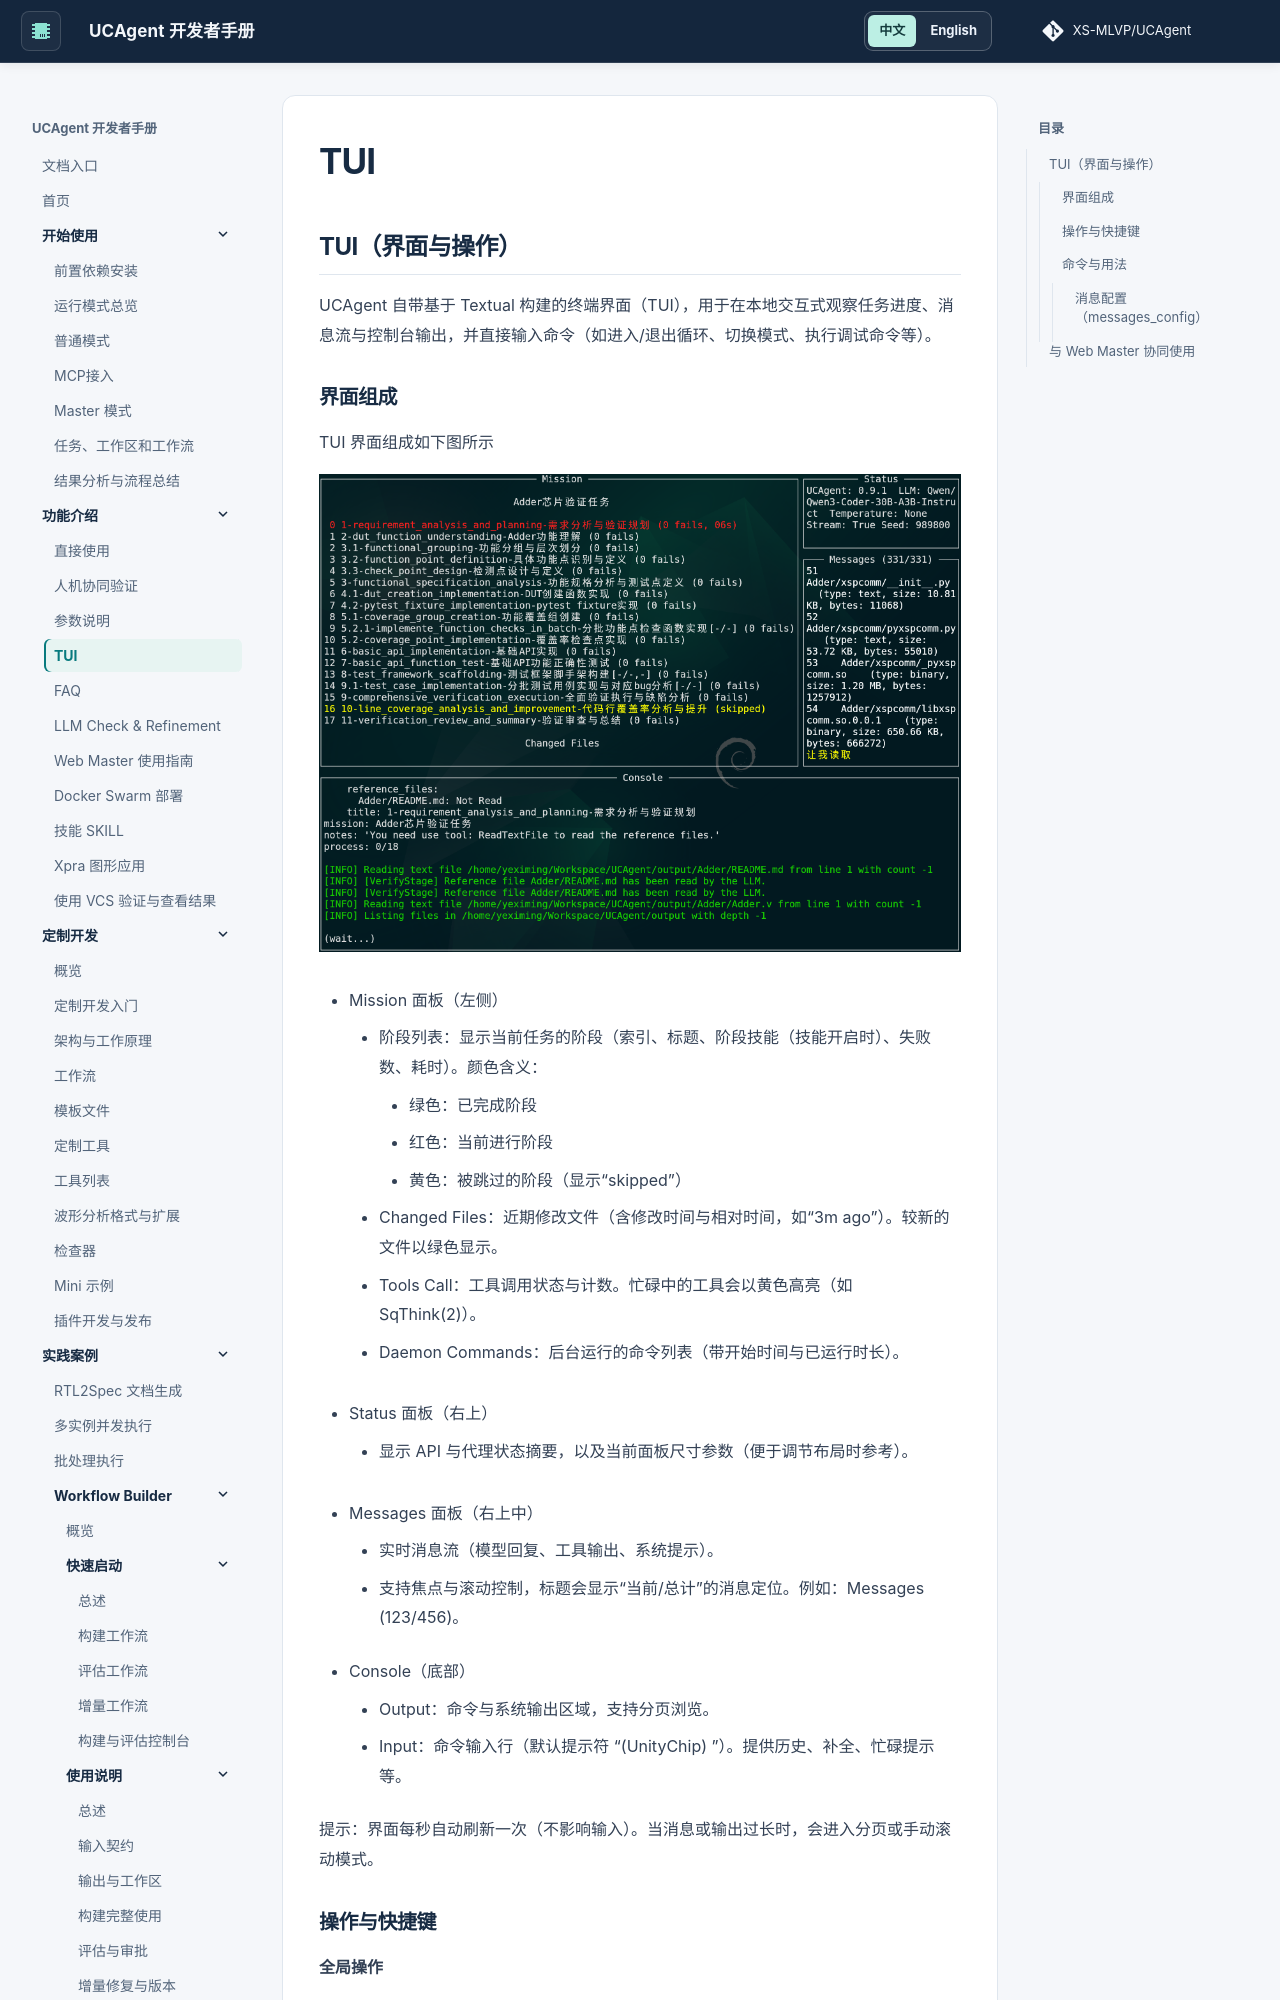

repository: XS-MLVP/UCAgent · page: content/02_usage/04_tui/index.html · generator: mkdocs


# TUI

## TUI（界面与操作）

UCAgent 自带基于 Textual 构建的终端界面（TUI），用于在本地交互式观察任务进度、消息流与控制台输出，并直接输入命令（如进入/退出循环、切换模式、执行调试命令等）。

### 界面组成

TUI 界面组成如下图所示

![tui界面组成](./tui-part.png)

- Mission 面板（左侧）

  - 阶段列表：显示当前任务的阶段（索引、标题、阶段技能（技能开启时）、失败数、耗时）。颜色含义：
    - 绿色：已完成阶段
    - 红色：当前进行阶段
    - 黄色：被跳过的阶段（显示“skipped”）
  - Changed Files：近期修改文件（含修改时间与相对时间，如“3m ago”）。较新的文件以绿色显示。
  - Tools Call：工具调用状态与计数。忙碌中的工具会以黄色高亮（如 SqThink(2)）。
  - Daemon Commands：后台运行的命令列表（带开始时间与已运行时长）。

- Status 面板（右上）

  - 显示 API 与代理状态摘要，以及当前面板尺寸参数（便于调节布局时参考）。

- Messages 面板（右上中）

  - 实时消息流（模型回复、工具输出、系统提示）。
  - 支持焦点与滚动控制，标题会显示“当前/总计”的消息定位。例如：Messages (123/456)。

- Console（底部）
  - Output：命令与系统输出区域，支持分页浏览。
  - Input：命令输入行（默认提示符 “(UnityChip) ”）。提供历史、补全、忙碌提示等。

提示：界面每秒自动刷新一次（不影响输入）。当消息或输出过长时，会进入分页或手动滚动模式。
